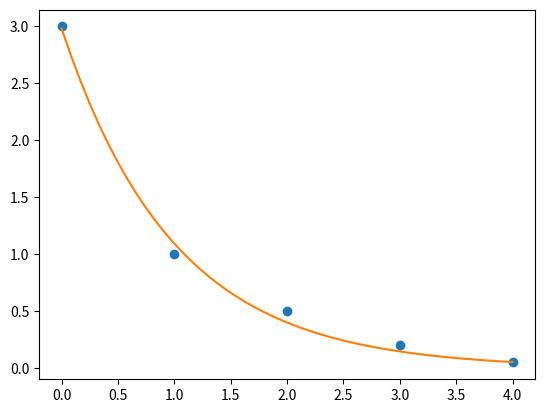

Source code (Python):
# -*- coding: utf-8 -*-
"""
Created on Tue Mar 23 23:10:35 2021

HM2, Bsp. 6.10, Manuell

[redacted]
"""

import numpy as np
import matplotlib.pyplot as plt

x = np.array([0, 1, 2, 3, 4])
y = np.array([3, 1, 0.5, 0.2, 0.05])

def fp(lamda, x):
    return lamda[0]*np.exp(lamda[1]*x)

def fp_a(lamda, x):
    return np.exp(lamda[1]*x)

def fp_b(lamda, x):
    return lamda[0]*np.exp(lamda[1]*x)*x

def g(lamda):
    return np.array([y-fp(lamda, x)]).T

def Dg(lamda):
    return np.array([-fp_a(lamda, x), -fp_b(lamda, x)]).T

def gauss_newton(g, Dg, lam0, tol, nmax):
    n=0
    lam=np.copy(lam0)
    increment = tol+1
    err_func = np.linalg.norm(g(lam),2)**2
    
    while increment > tol and n < nmax:
        [Q,R] = np.linalg.qr(Dg(lam))
        delta = np.linalg.solve(R,-Q.T @ g(lam))
        lam = lam+delta
        err_func = np.linalg.norm(g(lam),2)**2
        increment = np.linalg.norm(delta,2)
        n = n+1
        print('Iteration: ',n)
        print('lambda = ',lam.flatten())
        print('Inkrement = ',increment)
        print('Fehlerfunktional =', err_func)
    return(lam,n)

lamda0 = np.array([[1, -1.5]]).T
tol = 1e-5
nmax = 100
[lamda_solution,n] = gauss_newton(g, Dg, lamda0, tol, nmax)
print(lamda_solution.flatten(),',', n)

xPlot = np.linspace(x[0], x[-1])

plt.figure(1)
plt.clf()
plt.plot(x, y, 'o')
plt.plot(xPlot, fp(lamda_solution, xPlot))
plt.show()

#%%

lamda0 = np.array([[2.0, 2.0]]).T
[lamda_solution,n] = gauss_newton(g, Dg, lamda0, tol, nmax)
print(lamda_solution.flatten(),',', n)